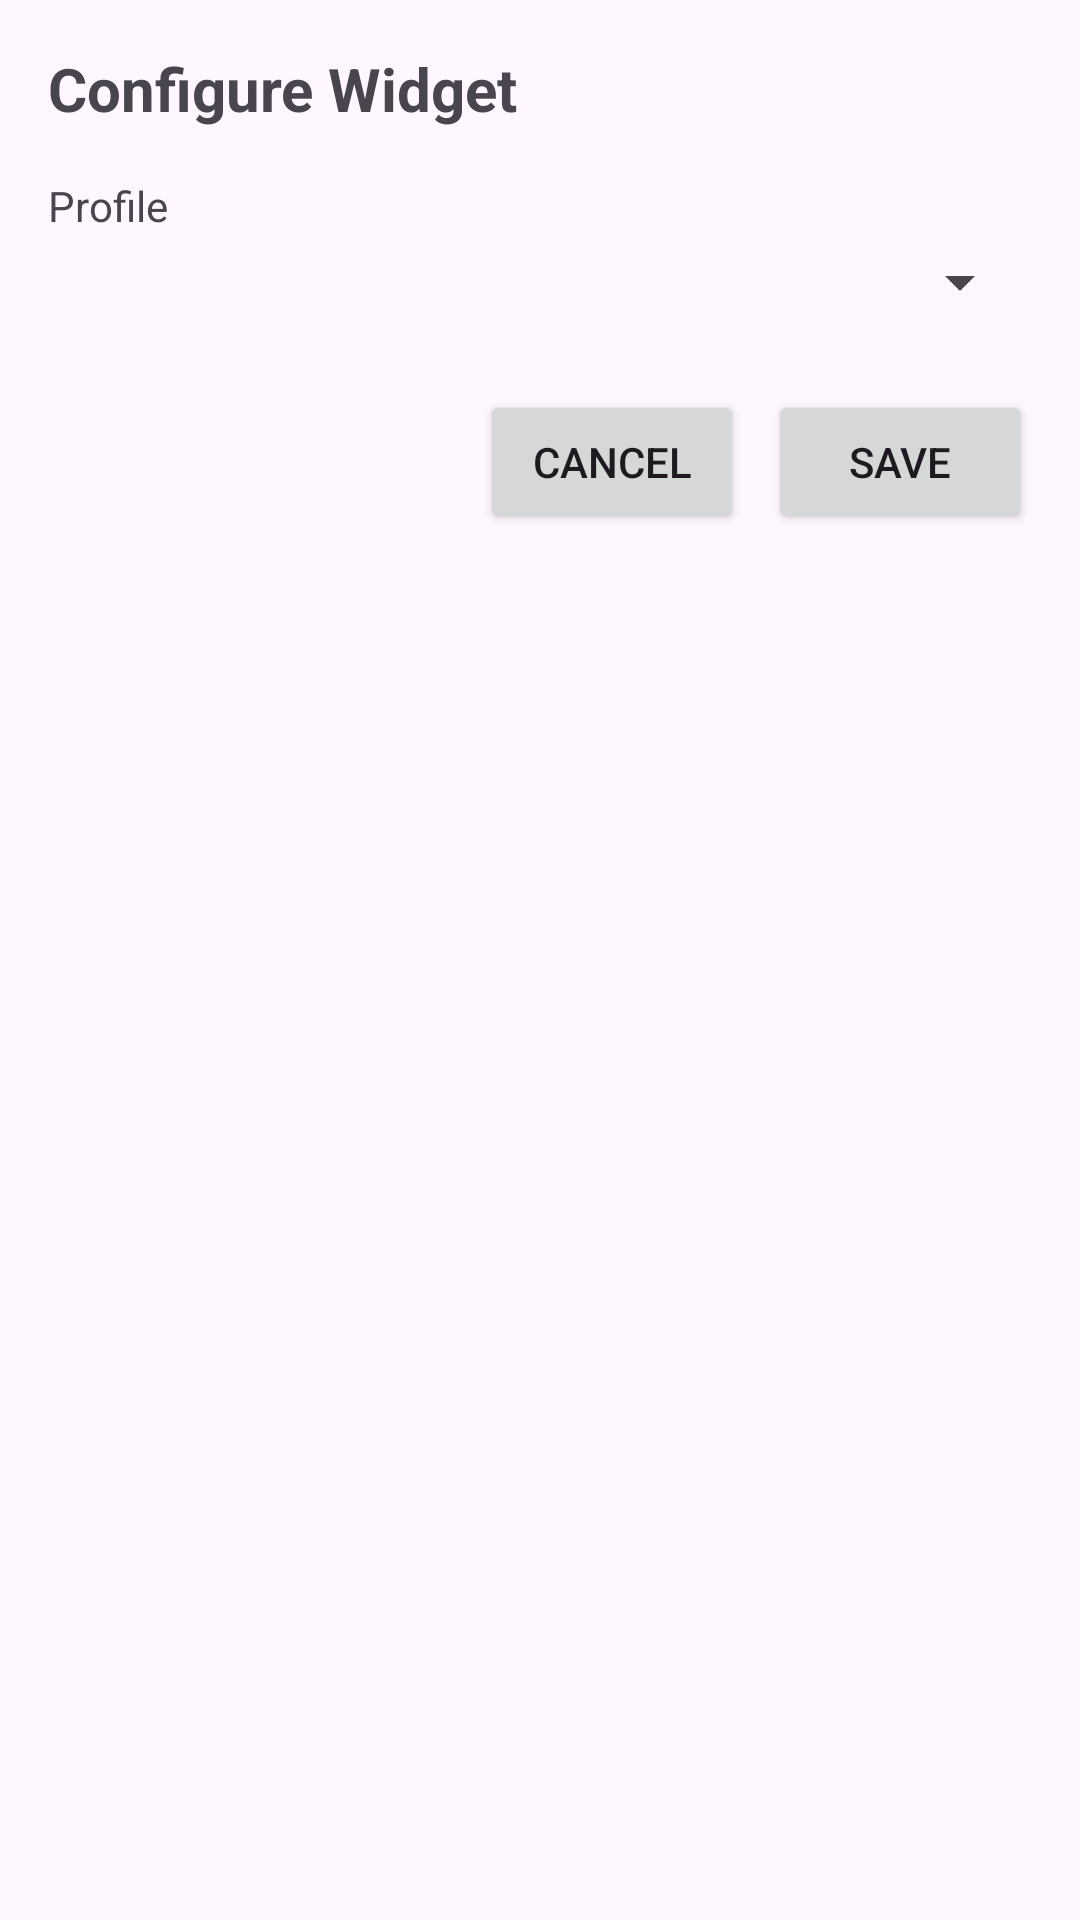

Write the Android layout XML for this screen, with the resource values it uses.
<!-- AndroidManifest.xml: activity theme Theme.Clashboard.NoActionBar -->
<!-- res/layout/activity_widget_config.xml -->
<?xml version="1.0" encoding="utf-8"?>
<LinearLayout xmlns:android="http://schemas.android.com/apk/res/android"
    android:layout_width="match_parent"
    android:layout_height="match_parent"
    android:orientation="vertical"
    android:padding="16dp">

    <TextView
        android:layout_width="match_parent"
        android:layout_height="wrap_content"
        android:text="Configure Widget"
        android:textSize="20sp"
        android:textStyle="bold"
        android:layout_marginBottom="16dp"/>

    <TextView
        android:id="@+id/label_profile"
        android:layout_width="match_parent"
        android:layout_height="wrap_content"
        android:text="Profile"
        android:layout_marginBottom="4dp"/>

    <Spinner
        android:id="@+id/spinner_profile"
        android:layout_width="match_parent"
        android:layout_height="wrap_content"
        android:layout_marginBottom="16dp"/>

    <TextView
        android:id="@+id/label_upgrade_type"
        android:layout_width="match_parent"
        android:layout_height="wrap_content"
        android:text="Upgrade Type"
        android:layout_marginBottom="4dp"
        android:visibility="gone"/>

    <Spinner
        android:id="@+id/spinner_upgrade_type"
        android:layout_width="match_parent"
        android:layout_height="wrap_content"
        android:layout_marginBottom="16dp"
        android:visibility="gone"/>

    <LinearLayout
        android:layout_width="match_parent"
        android:layout_height="wrap_content"
        android:orientation="horizontal"
        android:gravity="end"
        android:layout_marginTop="8dp">

        <Button
            android:id="@+id/btn_cancel"
            android:layout_width="wrap_content"
            android:layout_height="wrap_content"
            android:text="Cancel"
            android:layout_marginEnd="8dp"/>

        <Button
            android:id="@+id/btn_save"
            android:layout_width="wrap_content"
            android:layout_height="wrap_content"
            android:text="Save"/>
    </LinearLayout>

</LinearLayout>
<!-- resources referenced by this layout -->
<resources>
  <style name="Theme.Clashboard.NoActionBar" parent="Theme.Clashboard">
          <item name="windowActionBar">false</item>
          <item name="windowNoTitle">true</item>
      </style>
  <style name="Theme.Clashboard" parent="Theme.Material3.DayNight.NoActionBar">
          <item name="colorPrimary">@color/green_500</item>
          <item name="colorPrimaryVariant">@color/green_700</item>
          <item name="colorOnPrimary">@color/white</item>
          <item name="colorSecondary">@color/orange_500</item>
          <item name="colorSecondaryVariant">@color/orange_700</item>
          <item name="colorOnSecondary">@color/white</item>
          <item name="android:statusBarColor">?attr/colorPrimaryVariant</item>
      </style>
  <color name="green_500">#4CAF50</color>
  <color name="green_700">#2E7D32</color>
  <color name="white">#FFFFFF</color>
  <color name="orange_500">#FF9800</color>
  <color name="orange_700">#E65100</color>
</resources>
